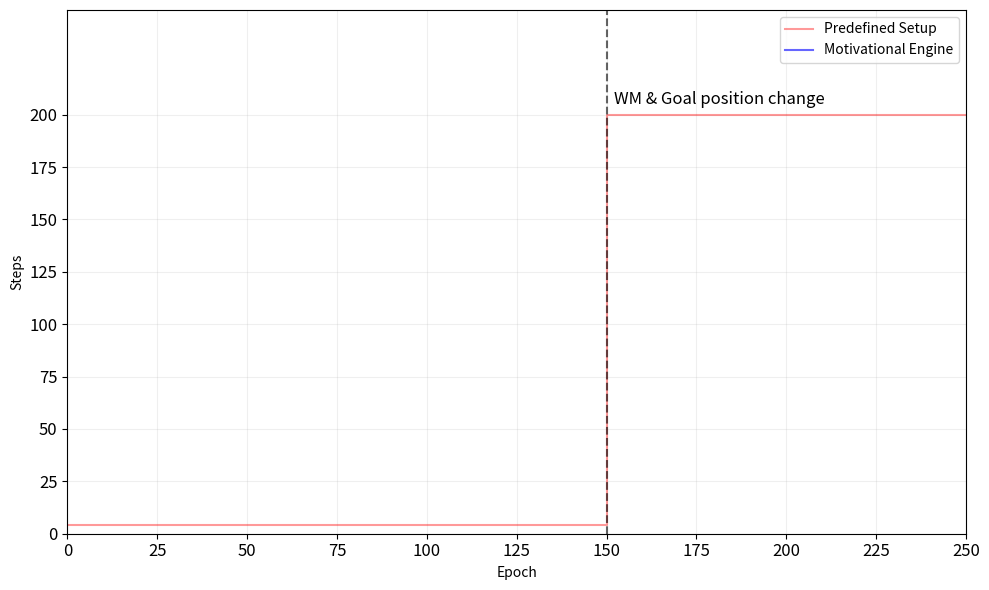

The matplotlib source for this figure: (Note: this script raises an exception after producing the figure.)
import matplotlib.pyplot as plt
import numpy as np

num_files_cur = 20
base_path_cur = "/Users/jakubmuller/WORK/iwinac2026/results_data/cur_comb_"
base_path_nov = "/Users/jakubmuller/WORK/iwinac2026/results_data/nov_"
steps_data_cur = {}
steps_data_nov = {}


for i in range(num_files_cur):
    filename = f"{base_path_cur}{i}.txt"
    try:
        with open(filename, "r") as f:
            for line in f:
                parts = line.strip().split()
                if len(parts) == 4:
                    epoch = int(parts[0])
                    step = int(parts[2])

                    # if epoch >= 250:
                    #     continue
                    
                    # Pokud epochu vidíme poprvé, vytvoříme pro ni seznam
                    if epoch not in steps_data_cur:
                        steps_data_cur[epoch] = []
                    
                    # Přidáme hodnotu 'step' ze souboru
                    steps_data_cur[epoch].append(step)
    except FileNotFoundError:
        print(f"Varování: Soubor {filename} nebyl nalezen a bude přeskočen.")
        
epochs_cur_avg = []
steps_cur_avg = []
steps_cur_p25 = []
steps_cur_p75 = []

# Projdeme seřazené epochy a vypočítáme průměr
for epoch in sorted(steps_data_cur.keys()):
    steps_for_this_epoch = steps_data_cur[epoch]

    if len(steps_for_this_epoch) < num_files_cur:
        print(f"Poznámka: Epocha {epoch} má jen {len(steps_for_this_epoch)}/{num_files_cur} záznamů.")

    median_step = np.median(steps_for_this_epoch)
    p25 = np.percentile(steps_for_this_epoch, 25)
    p75 = np.percentile(steps_for_this_epoch, 75)

    epochs_cur_avg.append(epoch)
    steps_cur_avg.append(median_step)
    steps_cur_p25.append(p25)
    steps_cur_p75.append(p75)

print("Průměrování 'vystup_cur' dokončeno.")

# --- Část 2: Načtení dat pro "vystup_nov" (beze změny) ---


# for i in range(num_files_cur):
#     filename = f"{base_path_nov}{i}.txt"
#     try:
#         with open(filename, "r") as f:
#             for line in f:
#                 parts = line.strip().split()
#                 if len(parts) == 4:
#                     epoch = int(parts[0])
#                     step = int(parts[2])

#                     # if epoch >= 250:
#                     #     continue
                    
#                     # Pokud epochu vidíme poprvé, vytvoříme pro ni seznam
#                     if epoch not in steps_data_nov:
#                         steps_data_nov[epoch] = []
                    
#                     # Přidáme hodnotu 'step' ze souboru
#                     steps_data_nov[epoch].append(step)
#     except FileNotFoundError:
#         print(f"Varování: Soubor {filename} nebyl nalezen a bude přeskočen.")
        
# epochs_nov_avg = []
# steps_nov_avg = []
# steps_nov_p25 = []
# steps_nov_p75 = []


# for epoch in sorted(steps_data_nov.keys()):
#     steps_for_this_epoch = steps_data_nov[epoch]

#     if len(steps_for_this_epoch) < num_files_cur:
#         print(f"Poznámka: Epocha {epoch} má jen {len(steps_for_this_epoch)}/{num_files_cur} záznamů.")

#     median_step = np.median(steps_for_this_epoch)
#     p25 = np.percentile(steps_for_this_epoch, 25)
#     p75 = np.percentile(steps_for_this_epoch, 75)

#     epochs_nov_avg.append(epoch)
#     steps_nov_avg.append(median_step)
#     steps_nov_p25.append(p25)
#     steps_nov_p75.append(p75)

# print("Průměrování 'vystup_nov' dokončeno.")



plt.figure(figsize=(10, 6))


x_points = [0, 150, 150, 500]
y_points = [4, 4, 200, 200]
plt.plot(x_points, y_points, color='red', linestyle='-', alpha=0.4, label='Predefined Setup')
plt.axvline(x=150, color='black', linestyle='--', linewidth=1.5, alpha=0.6)
plt.text(150 + 2, 205, 'WM & Goal position change', fontsize=12)


plt.plot(epochs_cur_avg, steps_cur_avg, color='blue', linestyle='-', alpha=0.6, label='Motivational Engine')
plt.fill_between(
    epochs_cur_avg,
    steps_cur_p25,
    steps_cur_p75,
    color='blue',
    alpha=0.2
)

# plt.plot(epochs_nov_avg, steps_nov_avg, color='green', linestyle='-', alpha=0.6, label='Novelty')
# plt.fill_between(
#     epochs_nov_avg,
#     steps_nov_p25,
#     steps_nov_p75,
#     color='green',
#     alpha=0.2
# )

plt.xlabel("Epoch")
plt.ylabel("Steps")
plt.grid(linestyle='-', alpha=0.2) 
x_ticks = np.arange(0, 501, 25)
y_ticks = np.arange(0, 201, 25)
plt.xticks(x_ticks, fontsize=12)
plt.yticks(y_ticks, fontsize=12)
plt.xlim(0, 250)
plt.ylim(0, 250) 

plt.legend()
plt.tight_layout()
plt.savefig("/Users/jakubmuller/WORK/iwinac2026/plot_ijrc_comb.png", dpi=300)
plt.show()
